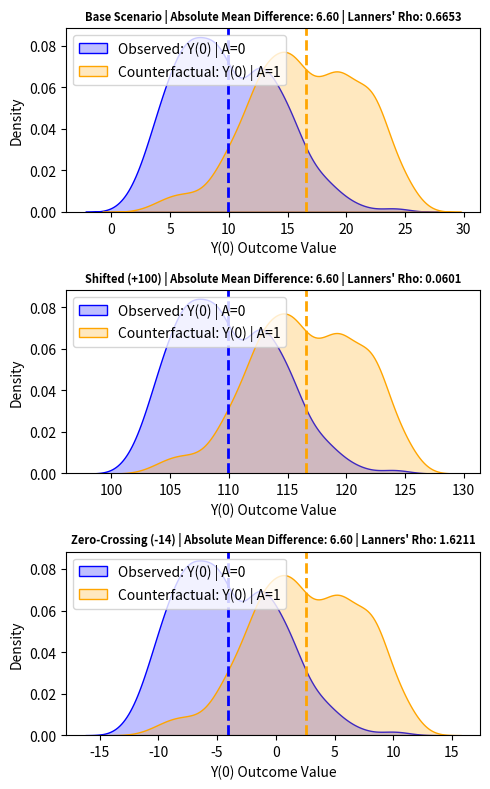

This chart was generated by the following Python code:
"""In this script we aim to compare the sensitivity model for confounding 
provided by Lanners with the MSM. The aim is to illustrate the sensitivity of Lanners' model
to the outcome space. 

Note: this script is currently independent of confounding_models.py."""

import numpy as np
import pandas as pd
import matplotlib.pyplot as plt
import seaborn as sns

# Some disadvantages:
# When Lanners' sensitivity parameter for confounding is zero we have
# E[Y(1) | A=0, X] = E[Y(1) | A=1, X] - sufficient when estimand is CATE
# It could be that the distribution of Y(1) in both treatment arms are actually different
# The MSM captures deviations from the stronger distributional assumption
# The Lanners' model relies on a positive outcome space - if we shift the outcome space
# So that it is positive, the parameter would be smaller regardless of the 

def simulate_confounding_data(n=2000, shift_outcome=0):
    """
    Simulates a dataset with a continuous covariate X and an unmeasured confounder U.
    shift_outcome allows us to change the scale/location of the outcome Y.
    """
    np.random.seed(42)
    
    # Binary U and continuous X
    X = np.random.uniform(-3, 3, n)
    U = np.random.binomial(1, 0.5, n)
    
    p_A = 1 / (1 + np.exp(-(-0.5 + 0.8 * X + 2.5 * U))) 
    A = np.random.binomial(1, p_A)
    
    Y_0 = 10 + 2.0 * X + 8.0 * U + np.random.normal(0, 1.5, n) + shift_outcome
    Y_1 = Y_0 + 5.0 # The true ATE is exactly 5
    
    # Observed Outcome Y
    Y = np.where(A == 1, Y_1, Y_0)
    
    return pd.DataFrame({'X': X, 'U': U, 'A': A, 'Y': Y, 'Y_0': Y_0, 'Y_1': Y_1})

def calculate_lanners_rho_proxy(df):
    """Approximates Lanners' rho for the control outcome Y(0)."""
    e_y0_given_a0 = df[df['A'] == 0]['Y_0'].mean()
    e_y0_given_a1 = df[df['A'] == 1]['Y_0'].mean()
    return abs(1 - (e_y0_given_a1 / e_y0_given_a0))

def calculate_msm_gamma(df):
    """Calculates the MSM Gamma based on the unmeasured confounder U."""
    p_treat_u1 = df[df['U'] == 1]['A'].mean()
    p_treat_u0 = df[df['U'] == 0]['A'].mean()
    return (p_treat_u1 / (1 - p_treat_u1)) / (p_treat_u0 / (1 - p_treat_u0))

def plot_densities(df_base, df_shifted, df_zero):
    """
    Plots density curves to show that the confounding gap remains identical
    across shifts, but Lanners' rho changes because of its relation to zero.
    """
    fig, axes = plt.subplots(3, 1, figsize=(5, 8))
    
    scenarios = [
        ("Base Scenario", df_base),
        ("Shifted (+100)", df_shifted),
        ("Zero-Crossing (-14)", df_zero)
    ]
    
    for ax, (title, df) in zip(axes, scenarios):
        # Calculate expectations
        e_y0_a0 = df[df['A'] == 0]['Y_0'].mean()
        e_y0_a1 = df[df['A'] == 1]['Y_0'].mean()
        
        # Absolute Gap and Lanners' Rho
        gap = abs(e_y0_a1 - e_y0_a0)
        rho = abs(1 - (e_y0_a1 / e_y0_a0))
        
        # Plot Density distributions
        sns.kdeplot(df[df['A']==0]['Y_0'], ax=ax, color='blue', fill=True, label='Observed: Y(0) | A=0')
        sns.kdeplot(df[df['A']==1]['Y_0'], ax=ax, color='orange', fill=True, label='Counterfactual: Y(0) | A=1')
        
        # Add vertical lines for the expectations
        ax.axvline(e_y0_a0, color='blue', linestyle='--', linewidth=2)
        ax.axvline(e_y0_a1, color='orange', linestyle='--', linewidth=2)
        
        # Add a solid black line at Zero to show the denominator reference
        # ax.axvline(0, color='black', linestyle='-', linewidth=1.5, label='Zero Reference Line')
        
        ax.set_title(f"{title} | Absolute Mean Difference: {gap:.2f} | Lanners' Rho: {rho:.4f}", fontsize=8, fontweight='bold')
        ax.set_xlabel("Y(0) Outcome Value")
        ax.set_ylabel("Density")
        ax.legend(loc='upper left')
        
    plt.tight_layout()
    plt.show()

# --- Run the Experiment ---

print("--- Calculating Scenarios ---")
df_base = simulate_confounding_data(shift_outcome=0)
df_shifted = simulate_confounding_data(shift_outcome=100)
df_zero = simulate_confounding_data(shift_outcome=-14)

print("\nGenerating comparative plots...")
plot_densities(df_base, df_shifted, df_zero)
# The plots show how the support of the potential outcomes affect the confounding parameter
# If the potential outcomes are close to 0 then the confounding is inflated
# Similarly if the potential outcomes are large then the confounding is zero
# But in all cases the level of confounding should be the same
# The MSM is robust to the scale of the potential outcomes as it is a distributional measure
